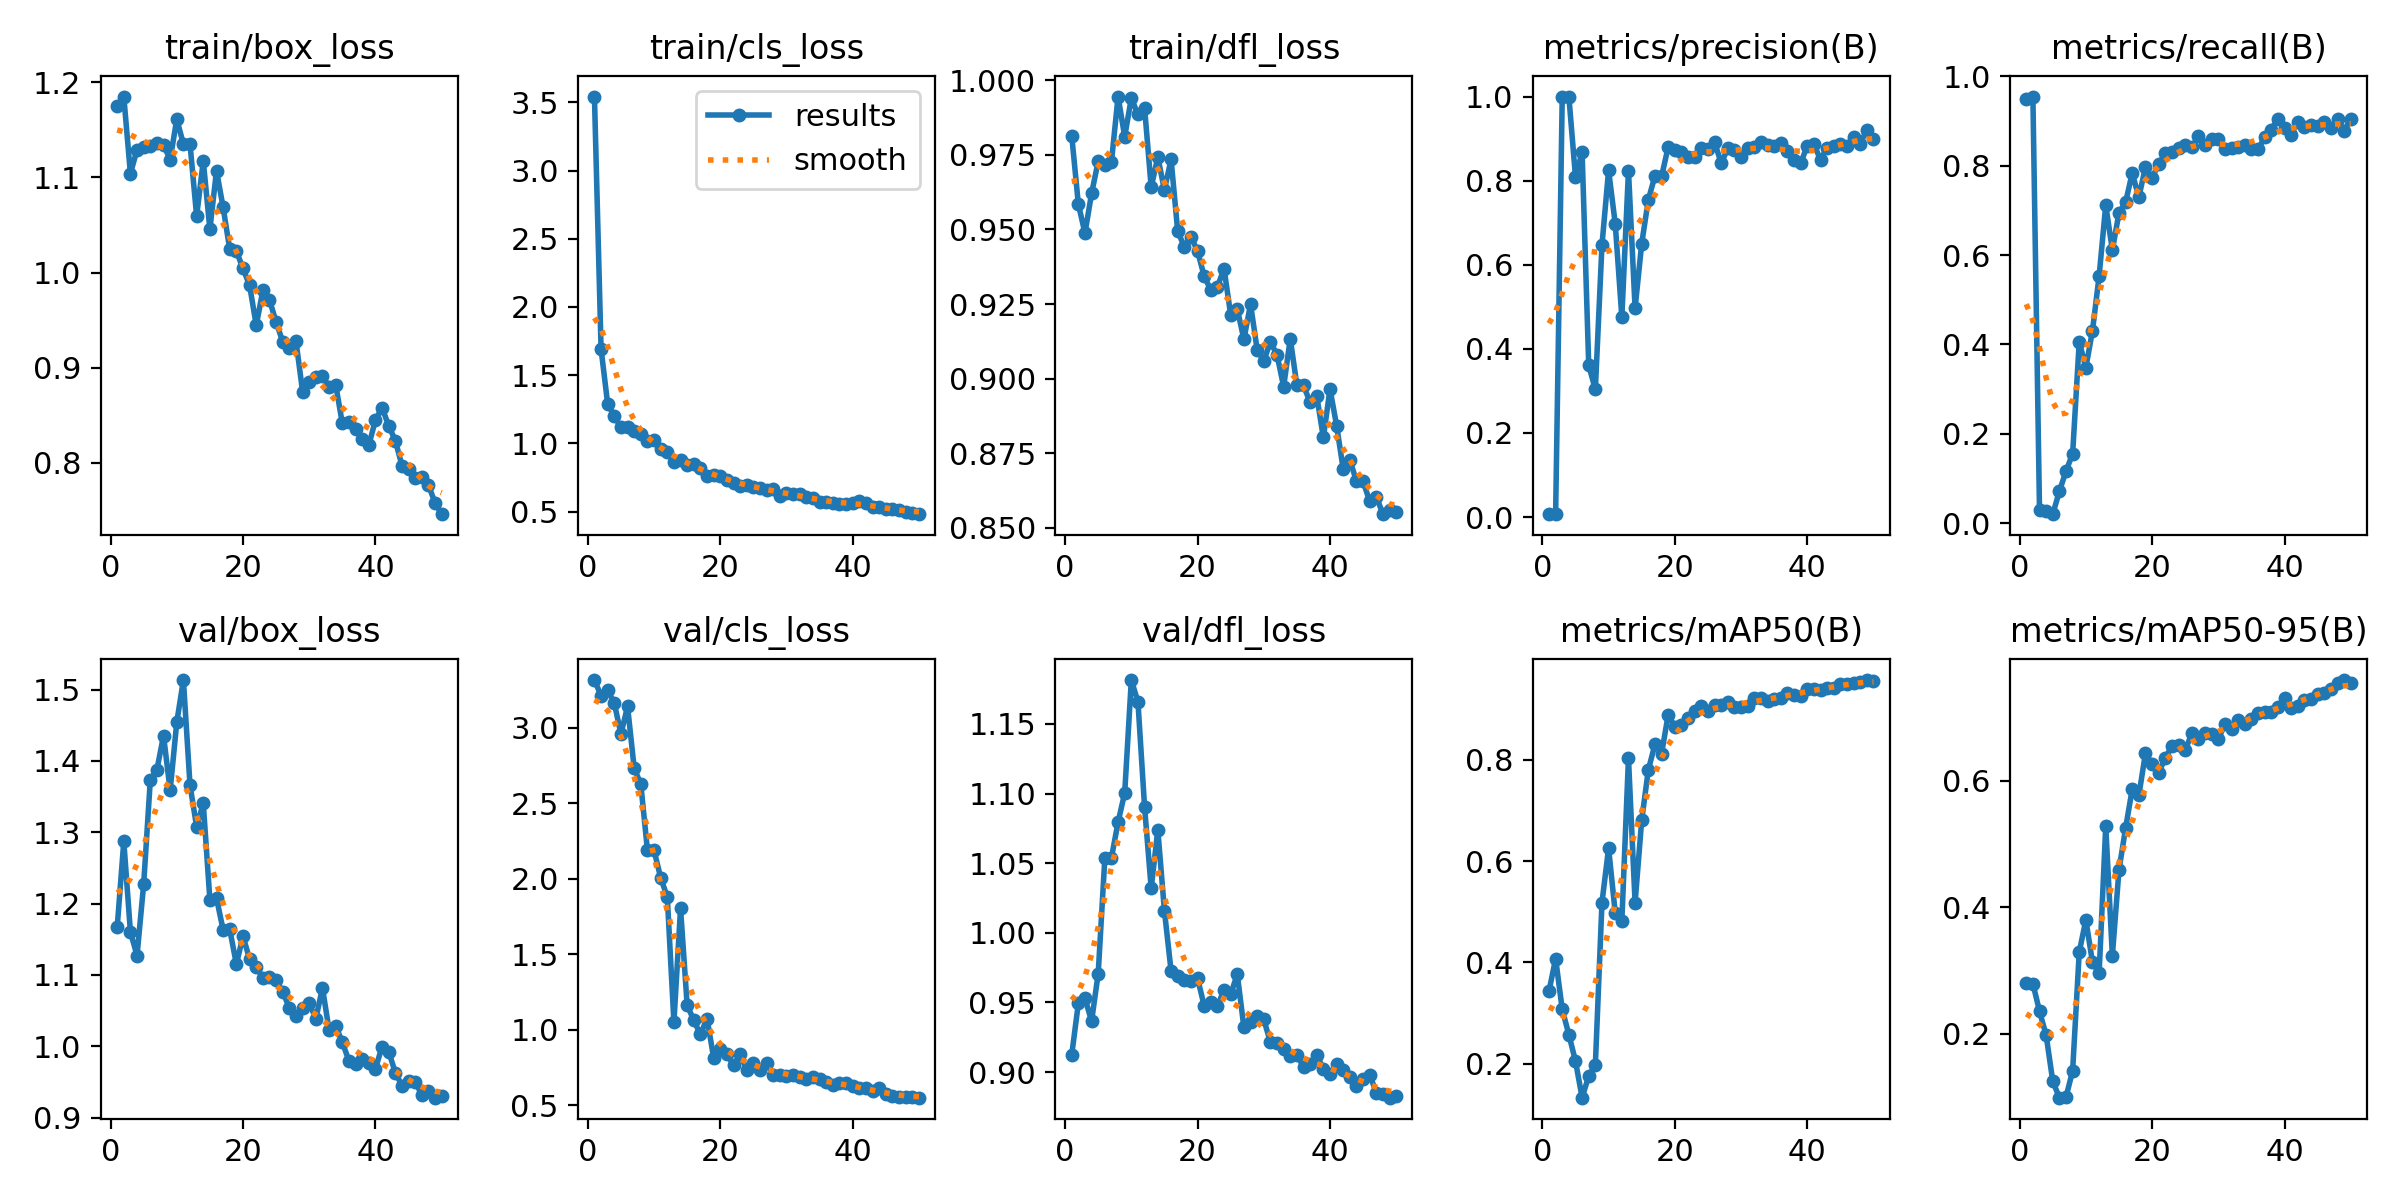

The data file committed next to this chart (first rows):
epoch, train/box_loss, train/cls_loss, train/dfl_loss, metrics/precision(B), metrics/recall(B), metrics/mAP50(B), metrics/mAP50-95(B), val/box_loss, val/cls_loss, val/dfl_loss, lr/pg0, lr/pg1, lr/pg2
1, 1.175, 3.543, 0.9814, 0.00742, 0.9491, 0.343, 0.2804, 1.167, 3.315, 0.9123, 0.0001667, 0.0001667, 0.0001667
2, 1.185, 1.692, 0.9585, 0.00698, 0.9549, 0.4072, 0.2796, 1.287, 3.212, 0.9493, 0.0003431, 0.0003431, 0.0003431
3, 1.104, 1.287, 0.9487, 1, 0.0282, 0.307, 0.2358, 1.16, 3.246, 0.9529, 0.0005123, 0.0005123, 0.0005123
4, 1.129, 1.201, 0.9621, 1, 0.0274, 0.2572, 0.198, 1.127, 3.162, 0.9366, 0.0006742, 0.0006742, 0.0006742
5, 1.132, 1.116, 0.9728, 0.8091, 0.01987, 0.2049, 0.1254, 1.227, 2.958, 0.9708, 0.0008289, 0.0008289, 0.0008289
6, 1.133, 1.123, 0.9716, 0.8677, 0.07095, 0.1327, 0.09942, 1.373, 3.14, 1.054, 0.0009763, 0.0009763, 0.0009763
7, 1.136, 1.092, 0.9727, 0.3606, 0.1163, 0.1756, 0.1003, 1.388, 2.732, 1.054, 0.001116, 0.001116, 0.001116
8, 1.134, 1.07, 0.9945, 0.3038, 0.1551, 0.1972, 0.1419, 1.435, 2.626, 1.079, 0.001249, 0.001249, 0.001249
9, 1.119, 1.017, 0.9811, 0.6471, 0.4058, 0.5183, 0.3294, 1.359, 2.189, 1.1, 0.001375, 0.001375, 0.001375
10, 1.161, 1.028, 0.994, 0.8247, 0.348, 0.6256, 0.3801, 1.454, 2.188, 1.181, 0.00137, 0.00137, 0.00137
11, 1.135, 0.9572, 0.9885, 0.6979, 0.431, 0.4981, 0.3129, 1.514, 2.007, 1.166, 0.001337, 0.001337, 0.001337
12, 1.135, 0.9373, 0.9908, 0.4754, 0.5529, 0.4816, 0.2957, 1.366, 1.879, 1.091, 0.001304, 0.001304, 0.001304
13, 1.059, 0.8635, 0.9641, 0.8241, 0.7117, 0.8036, 0.528, 1.308, 1.051, 1.032, 0.001271, 0.001271, 0.001271
14, 1.117, 0.8763, 0.9742, 0.4968, 0.6111, 0.5178, 0.3238, 1.341, 1.804, 1.074, 0.001238, 0.001238, 0.001238
15, 1.046, 0.8408, 0.9632, 0.6503, 0.6943, 0.6812, 0.459, 1.205, 1.163, 1.016, 0.001205, 0.001205, 0.001205
16, 1.107, 0.8504, 0.9735, 0.7548, 0.7185, 0.7805, 0.525, 1.208, 1.064, 0.9728, 0.001172, 0.001172, 0.001172
17, 1.068, 0.8174, 0.9495, 0.8113, 0.7834, 0.8306, 0.5869, 1.163, 0.9698, 0.9688, 0.001139, 0.001139, 0.001139
18, 1.024, 0.7637, 0.9442, 0.8099, 0.7295, 0.8126, 0.5766, 1.164, 1.075, 0.9661, 0.001106, 0.001106, 0.001106
19, 1.022, 0.7683, 0.9476, 0.8803, 0.7971, 0.8894, 0.6434, 1.115, 0.8157, 0.9654, 0.001073, 0.001073, 0.001073
20, 1.004, 0.7629, 0.9427, 0.8739, 0.7727, 0.8654, 0.6255, 1.154, 0.8747, 0.9673, 0.00104, 0.00104, 0.00104
21, 0.9865, 0.7314, 0.9343, 0.8676, 0.8041, 0.8692, 0.6128, 1.122, 0.8433, 0.9477, 0.001007, 0.001007, 0.001007
22, 0.9445, 0.7069, 0.9297, 0.8558, 0.8275, 0.8838, 0.6359, 1.112, 0.765, 0.9502, 0.0009739, 0.0009739, 0.0009739
23, 0.9812, 0.6874, 0.9307, 0.856, 0.8313, 0.8959, 0.6546, 1.095, 0.8405, 0.9471, 0.0009409, 0.0009409, 0.0009409
24, 0.9711, 0.6909, 0.9369, 0.8782, 0.8393, 0.9073, 0.6558, 1.097, 0.7347, 0.9592, 0.0009078, 0.0009078, 0.0009078
25, 0.948, 0.6804, 0.9214, 0.8752, 0.8464, 0.896, 0.648, 1.093, 0.7798, 0.9558, 0.0008748, 0.0008748, 0.0008748
26, 0.9273, 0.675, 0.9233, 0.8918, 0.8408, 0.9084, 0.6745, 1.076, 0.7345, 0.9703, 0.0008418, 0.0008418, 0.0008418
27, 0.9211, 0.6597, 0.9132, 0.8415, 0.866, 0.9091, 0.666, 1.054, 0.7843, 0.932, 0.0008088, 0.0008088, 0.0008088
28, 0.9279, 0.6633, 0.925, 0.8766, 0.8459, 0.9144, 0.6754, 1.043, 0.7004, 0.9357, 0.0007758, 0.0007758, 0.0007758
29, 0.8748, 0.6168, 0.9097, 0.8737, 0.8601, 0.9048, 0.6735, 1.054, 0.6998, 0.9402, 0.0007428, 0.0007428, 0.0007428
30, 0.8851, 0.6351, 0.9059, 0.8574, 0.8595, 0.9046, 0.6657, 1.06, 0.6956, 0.9378, 0.0007098, 0.0007098, 0.0007098
31, 0.8905, 0.6248, 0.9123, 0.8778, 0.8376, 0.9072, 0.6891, 1.039, 0.6988, 0.9215, 0.0006768, 0.0006768, 0.0006768
32, 0.8908, 0.6248, 0.908, 0.8803, 0.8405, 0.9224, 0.6808, 1.082, 0.6908, 0.9206, 0.0006438, 0.0006438, 0.0006438
33, 0.8801, 0.6067, 0.8973, 0.8912, 0.8414, 0.9231, 0.6957, 1.023, 0.6783, 0.9167, 0.0006108, 0.0006108, 0.0006108
34, 0.8818, 0.6016, 0.9134, 0.886, 0.8474, 0.9154, 0.6902, 1.028, 0.6885, 0.9119, 0.0005778, 0.0005778, 0.0005778
35, 0.8416, 0.5703, 0.8978, 0.882, 0.8384, 0.92, 0.6978, 1.006, 0.6753, 0.9124, 0.0005448, 0.0005448, 0.0005448
36, 0.8433, 0.5721, 0.8978, 0.8895, 0.8373, 0.9218, 0.7065, 0.9795, 0.6534, 0.9037, 0.0005118, 0.0005118, 0.0005118
37, 0.8354, 0.5598, 0.892, 0.8696, 0.8632, 0.9329, 0.7077, 0.9757, 0.6386, 0.9061, 0.0004788, 0.0004788, 0.0004788
38, 0.8251, 0.5551, 0.8941, 0.8487, 0.881, 0.9284, 0.7088, 0.9825, 0.6457, 0.9125, 0.0004458, 0.0004458, 0.0004458
39, 0.8186, 0.5542, 0.8803, 0.8421, 0.9055, 0.9265, 0.7155, 0.9769, 0.6462, 0.9023, 0.0004127, 0.0004127, 0.0004127
40, 0.845, 0.5627, 0.8965, 0.8824, 0.8835, 0.9407, 0.7298, 0.9686, 0.6309, 0.8987, 0.0003797, 0.0003797, 0.0003797
41, 0.8581, 0.5758, 0.8842, 0.8867, 0.8694, 0.9403, 0.714, 0.9994, 0.6135, 0.9058, 0.0003467, 0.0003467, 0.0003467
42, 0.8389, 0.5635, 0.8696, 0.8497, 0.8984, 0.9385, 0.7185, 0.9925, 0.6157, 0.9013, 0.0003137, 0.0003137, 0.0003137
43, 0.8235, 0.5356, 0.8727, 0.8787, 0.8858, 0.9413, 0.7277, 0.963, 0.5937, 0.8962, 0.0002807, 0.0002807, 0.0002807
44, 0.7972, 0.5323, 0.8657, 0.8823, 0.8919, 0.9412, 0.7294, 0.9448, 0.613, 0.8902, 0.0002477, 0.0002477, 0.0002477
45, 0.7939, 0.519, 0.8656, 0.8874, 0.8894, 0.9491, 0.7367, 0.9516, 0.5739, 0.8952, 0.0002147, 0.0002147, 0.0002147
46, 0.7836, 0.5184, 0.8589, 0.8834, 0.8981, 0.9498, 0.7387, 0.9499, 0.5657, 0.8979, 0.0001817, 0.0001817, 0.0001817
47, 0.7851, 0.509, 0.8604, 0.9034, 0.8849, 0.9522, 0.7454, 0.9318, 0.5553, 0.8853, 0.0001487, 0.0001487, 0.0001487
48, 0.7767, 0.5, 0.8546, 0.8878, 0.9057, 0.9541, 0.7547, 0.9378, 0.5542, 0.8843, 0.0001157, 0.0001157, 0.0001157
49, 0.758, 0.4902, 0.856, 0.9213, 0.8778, 0.9578, 0.7588, 0.9279, 0.5548, 0.8816, 8.2683e-05, 8.2683e-05, 8.2683e-05
50, 0.7461, 0.4805, 0.8553, 0.8997, 0.9057, 0.9569, 0.7549, 0.9309, 0.5516, 0.883, 4.9677e-05, 4.9677e-05, 4.9677e-05
